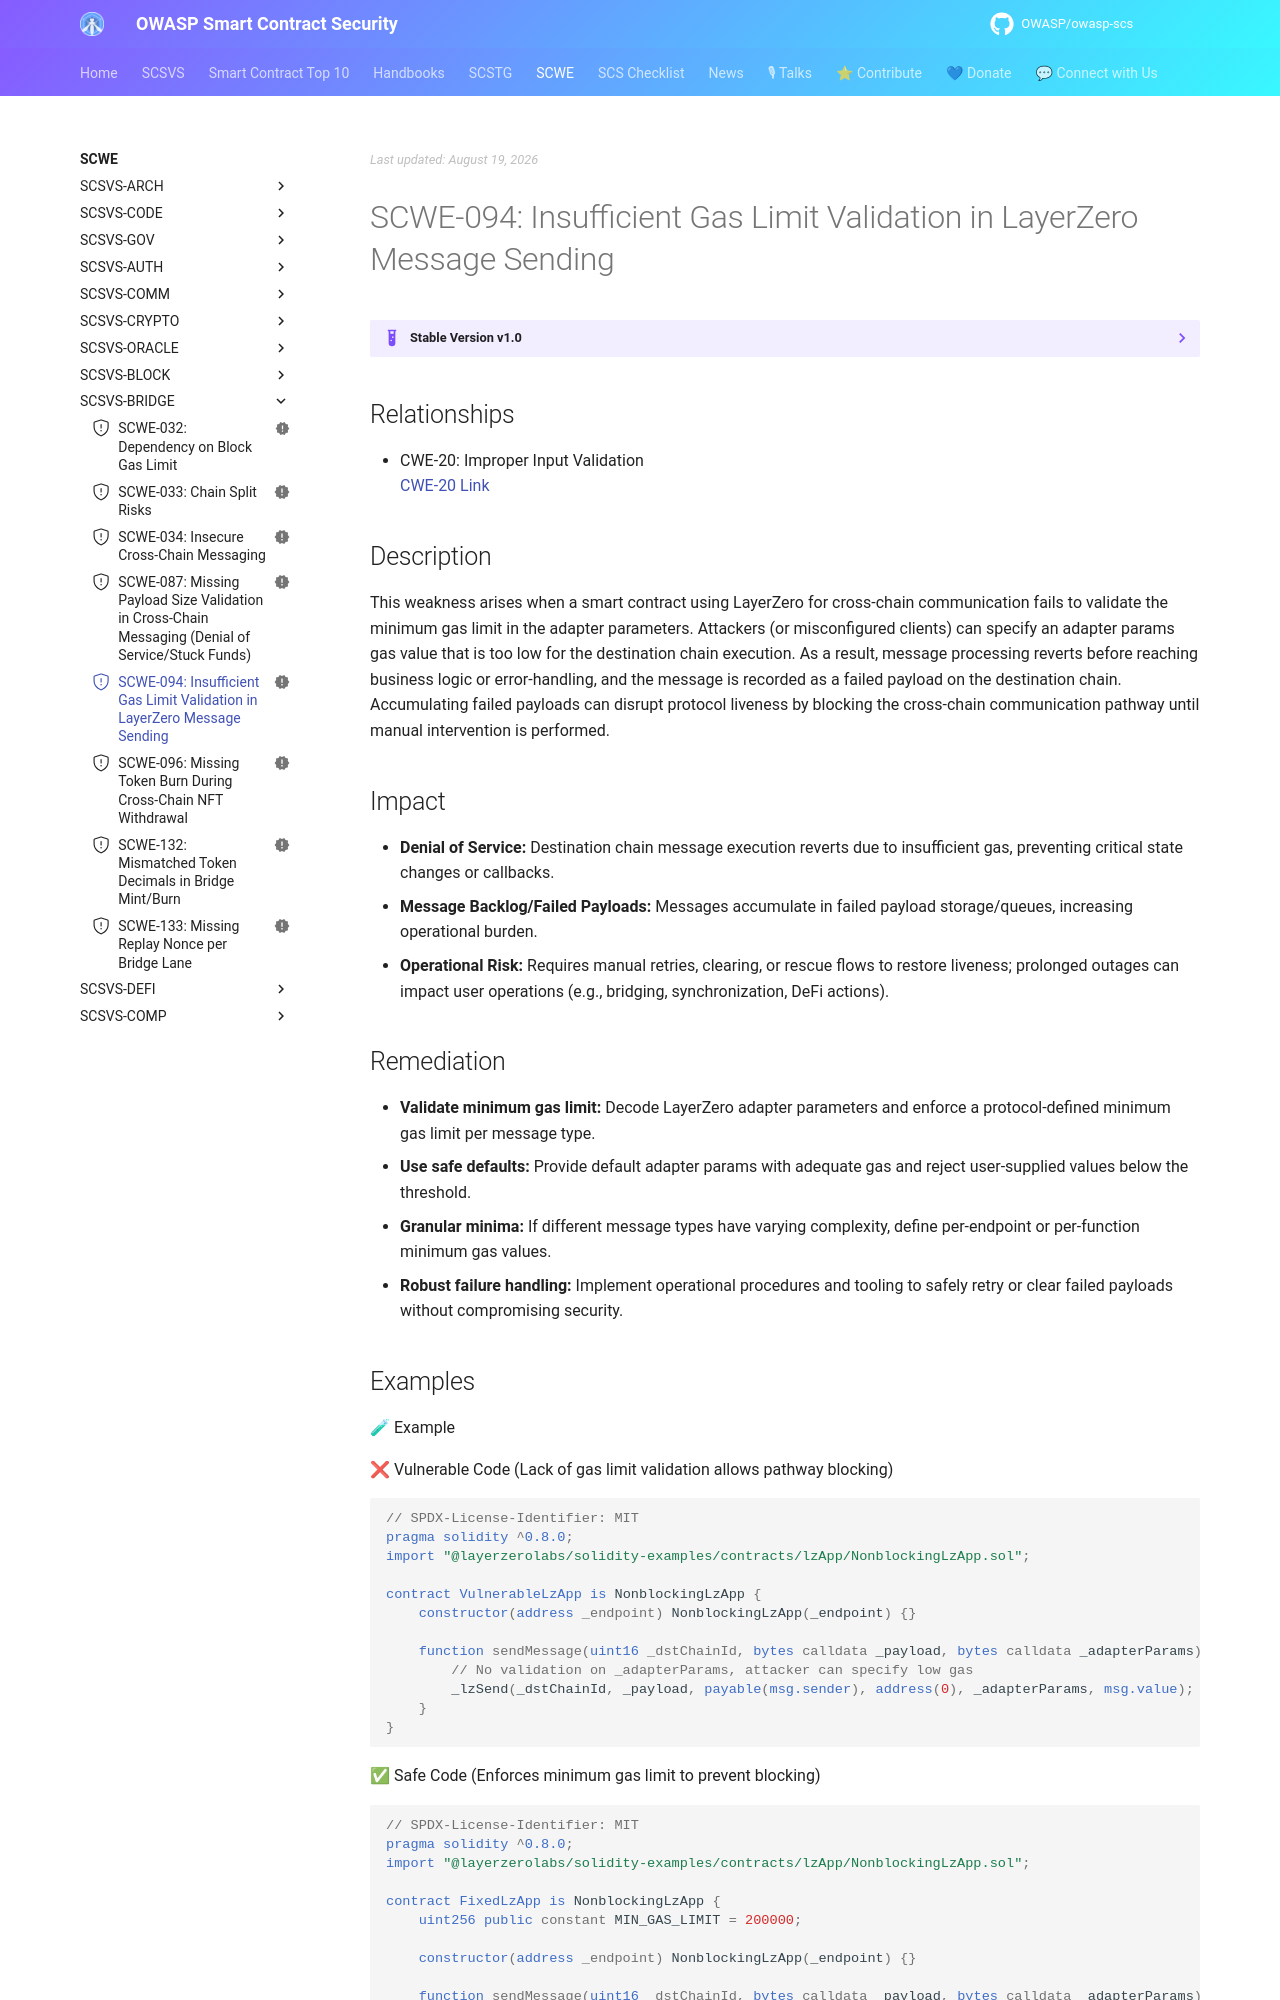

repository: OWASP/owasp-scs · page: SCWE/SCSVS-BRIDGE/SCWE-094/index.html · generator: mkdocs

---
title: Insufficient Gas Limit Validation in LayerZero Message Sending
id: SCWE-094
alias: insufficient-gas-limit-validation-layerzero
platform: []
profiles: [L1]
mappings:
  scsvs-cg: [SCSVS-BRIDGE]
  scsvs-scg: [SCSVS-BRIDGE-2]
  cwe: [20]
status: new
---

## Relationships
- CWE-20: Improper Input Validation  
  [CWE-20 Link](https://cwe.mitre.org/data/definitions/20.html)

## Description
This weakness arises when a smart contract using LayerZero for cross-chain communication fails to validate the minimum gas limit in the adapter parameters. Attackers (or misconfigured clients) can specify an adapter params gas value that is too low for the destination chain execution. As a result, message processing reverts before reaching business logic or error-handling, and the message is recorded as a failed payload on the destination chain. Accumulating failed payloads can disrupt protocol liveness by blocking the cross-chain communication pathway until manual intervention is performed.

## Impact
- **Denial of Service:** Destination chain message execution reverts due to insufficient gas, preventing critical state changes or callbacks.
- **Message Backlog/Failed Payloads:** Messages accumulate in failed payload storage/queues, increasing operational burden.
- **Operational Risk:** Requires manual retries, clearing, or rescue flows to restore liveness; prolonged outages can impact user operations (e.g., bridging, synchronization, DeFi actions).

## Remediation
- **Validate minimum gas limit:** Decode LayerZero adapter parameters and enforce a protocol-defined minimum gas limit per message type.
- **Use safe defaults:** Provide default adapter params with adequate gas and reject user-supplied values below the threshold.
- **Granular minima:** If different message types have varying complexity, define per-endpoint or per-function minimum gas values.
- **Robust failure handling:** Implement operational procedures and tooling to safely retry or clear failed payloads without compromising security.
